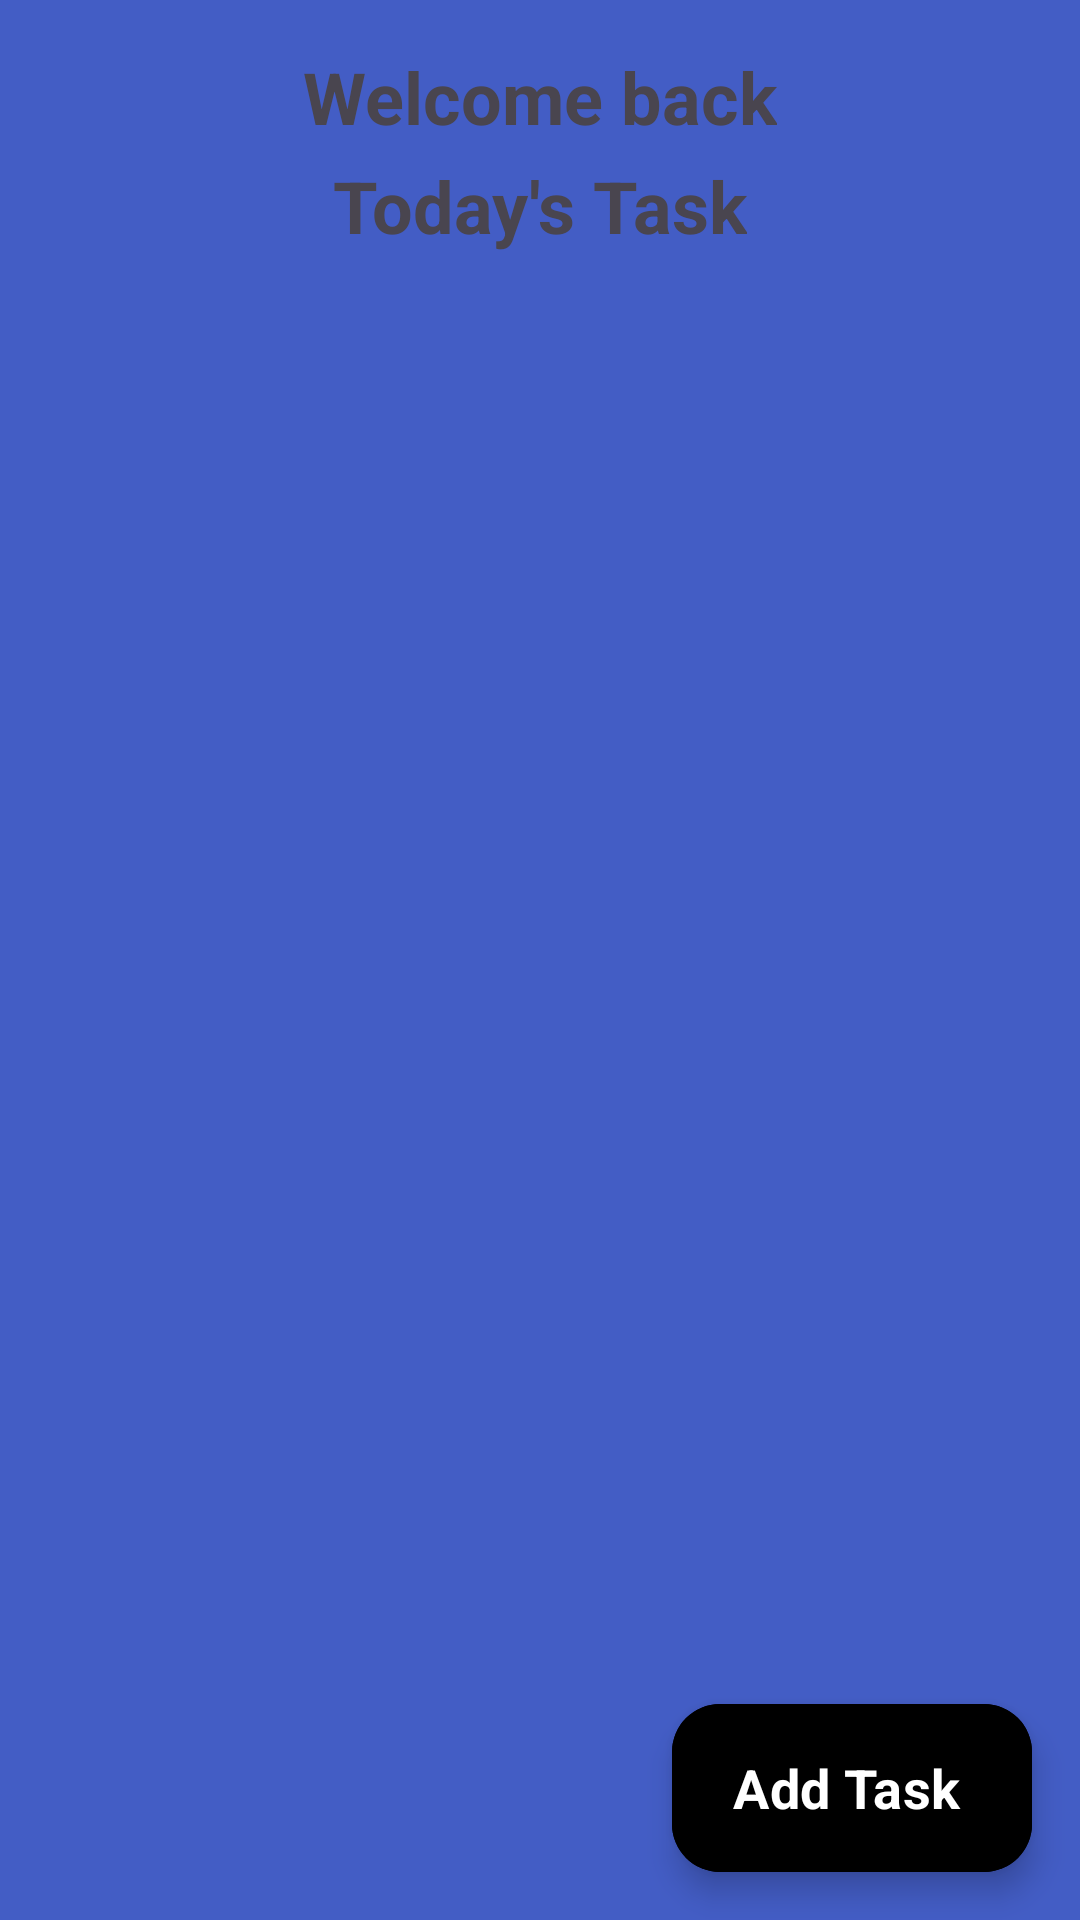

This screen was rendered from an Android layout file. Write that file and the resources it references.
<!-- AndroidManifest.xml: application theme Theme.NotesExp3 -->
<!-- res/layout/activity_main.xml -->
<?xml version="1.0" encoding="utf-8"?>
<androidx.coordinatorlayout.widget.CoordinatorLayout xmlns:android="http://schemas.android.com/apk/res/android"
    xmlns:app="http://schemas.android.com/apk/res-auto"
    xmlns:tools="http://schemas.android.com/tools"
    android:id="@+id/main"
    android:layout_width="match_parent"
    android:layout_height="match_parent"
    android:background="@color/mainBackgroundColor"
    tools:context=".MainActivity">

    <LinearLayout
        android:layout_width="match_parent"
        android:layout_height="match_parent"
        android:orientation="vertical">

        <TextView
            android:layout_width="wrap_content"
            android:layout_height="wrap_content"
            android:layout_gravity="center"
            android:layout_marginTop="16dp"
            android:text="Welcome back"
            android:textSize="24sp"
            android:textStyle="bold" />

        <TextView
            android:layout_width="wrap_content"
            android:layout_height="wrap_content"
            android:layout_gravity="center"
            android:layout_marginTop="4dp"
            android:text="Today's Task"
            android:textSize="24sp"
            android:textStyle="bold" />

        <androidx.recyclerview.widget.RecyclerView
            android:id="@+id/taskRV"
            android:layout_marginTop="4dp"
            android:layout_width="match_parent"
            android:layout_height="match_parent"
            android:clipToPadding="false"
            android:orientation="vertical"
            android:paddingBottom="100dp"
            app:layoutManager="androidx.recyclerview.widget.LinearLayoutManager"
            tools:listitem="@layout/view_task_layout" />

    </LinearLayout>


    <com.google.android.material.floatingactionbutton.ExtendedFloatingActionButton
        android:id="@+id/addTaskFab"
        android:layout_width="wrap_content"
        android:layout_height="wrap_content"
        android:layout_gravity="bottom|end"
        android:layout_margin="16sp"
        android:backgroundTint="@color/black"
        android:text="Add Task"
        android:textColor="@color/white"
        android:textSize="18sp"
        android:textStyle="bold"
        app:icon="@drawable/ic_add_circle"
        app:iconSize="25dp"
        app:iconTint="@color/white" />

</androidx.coordinatorlayout.widget.CoordinatorLayout>
<!-- res/layout/view_task_layout.xml (included above) -->
<?xml version="1.0" encoding="utf-8"?>
<com.google.android.material.card.MaterialCardView xmlns:android="http://schemas.android.com/apk/res/android"
    xmlns:app="http://schemas.android.com/apk/res-auto"
    android:layout_width="match_parent"
    style="@style/CardViewStyle"
    android:layout_height="wrap_content"
    android:layout_marginHorizontal="8dp"
    android:layout_marginVertical="4dp"
    android:foreground="?android:attr/selectableItemBackground"
    app:cardBackgroundColor="@color/white"
    app:cardElevation="10dp"
    >

    <RelativeLayout
        android:layout_width="match_parent"
        android:layout_height="wrap_content"
        android:layout_margin="8dp">

        <LinearLayout
            android:layout_width="match_parent"
            android:layout_height="wrap_content"
            android:layout_alignParentStart="false"
            android:layout_centerVertical="true"
            android:layout_toStartOf="@id/editDeleteL"
            android:orientation="vertical">

            <TextView
                android:id="@+id/titleTxt"
                android:layout_width="match_parent"
                android:layout_height="wrap_content"
                android:layout_marginVertical="4dp"
                android:text="Title"
                android:textColor="@color/black"
                android:textSize="20sp"
                android:textStyle="bold" />

            <TextView
                android:id="@+id/descrTxt"
                android:layout_width="match_parent"
                android:layout_height="wrap_content"
                android:layout_marginVertical="4dp"
                android:text="Description"
                android:textColor="@color/black"
                android:textSize="18sp"
                android:textStyle="bold" />

            <TextView
                android:id="@+id/dateTxt"
                android:layout_width="match_parent"
                android:layout_height="wrap_content"
                android:layout_marginVertical="4dp"
                android:text="Date"
                android:textColor="@color/black"
                android:textSize="18sp" />

        </LinearLayout>

        <LinearLayout
            android:id="@+id/editDeleteL"
            android:layout_width="wrap_content"
            android:layout_height="wrap_content"
            android:layout_alignParentEnd="true"
            android:layout_centerVertical="true"
            android:orientation="vertical">
            
            <ImageView
                android:layout_width="35dp"
                android:layout_height="35dp"
                android:id="@+id/editImg"
                android:layout_marginVertical="4dp"
                android:src="@drawable/ic_edit"
                />
            <ImageView
                android:layout_width="35dp"
                android:layout_height="35dp"
                android:id="@+id/deleteImg"
                android:layout_marginVertical="4dp"
                android:src="@drawable/ic_delete"
                />

        </LinearLayout>

    </RelativeLayout>

</com.google.android.material.card.MaterialCardView>
<!-- resources referenced by this layout -->
<resources>
  <color name="black">#FF000000</color>
  <color name="mainBackgroundColor">#435DC5</color>
  <color name="white">#FFFFFFFF</color>
  <style name="CardViewStyle" parent="Widget.Material3.CardView.Filled">
          <item name="shapeAppearanceOverlay">@style/CutShape</item>
      </style>
  <style name="Theme.NotesExp3" parent="Base.Theme.NotesExp3" />
  <style name="CutShape" parent="ShapeAppearance.Material3.MediumComponent">
          <item name="cornerFamily">cut</item>
          <item name="cornerSize">12dp</item>
      </style>
  <style name="Base.Theme.NotesExp3" parent="Theme.Material3.Light.NoActionBar">
          
          
  
          <item name="fontFamily">@font/ubuntu_mono</item>
          <item name="statusBarBackground">@color/black</item>
      </style>
</resources>
